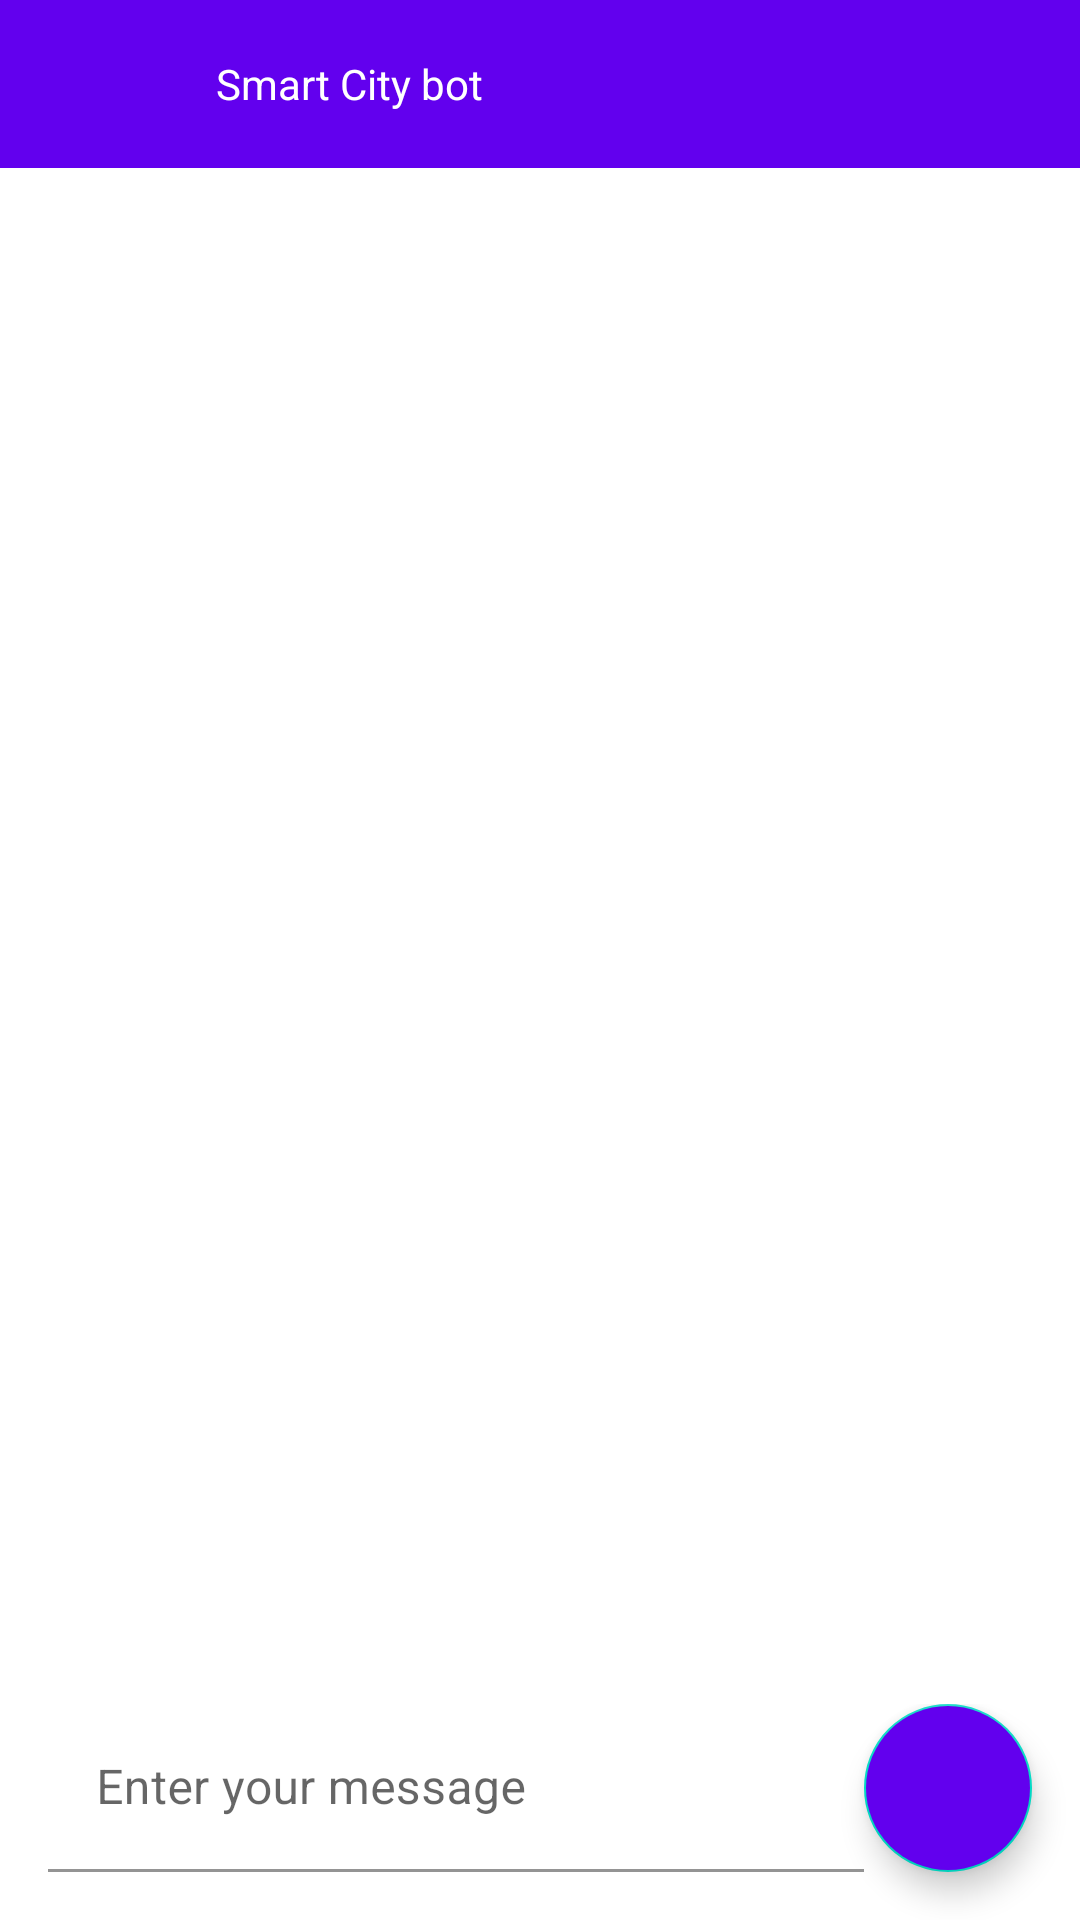

Produce the Android XML layout that renders to this screen, including the resource entries it uses.
<!-- AndroidManifest.xml: application theme Theme.RasaBot -->
<!-- res/layout/activity_main.xml -->
<?xml version="1.0" encoding="utf-8"?>
<androidx.constraintlayout.widget.ConstraintLayout xmlns:android="http://schemas.android.com/apk/res/android"
    xmlns:app="http://schemas.android.com/apk/res-auto"
    xmlns:tools="http://schemas.android.com/tools"
    android:layout_width="match_parent"
    android:layout_height="match_parent"
    tools:context=".MainActivity">
    <com.google.android.material.appbar.AppBarLayout
        android:id="@+id/appbar"
        android:layout_width="match_parent"
        android:layout_height="?attr/actionBarSize"
        app:layout_constraintStart_toStartOf="parent"
        app:layout_constraintEnd_toEndOf="parent"
        app:layout_constraintTop_toTopOf="parent">
        <androidx.appcompat.widget.Toolbar
            android:layout_width="match_parent"
            android:layout_height="?attr/actionBarSize">
            <com.google.android.material.imageview.ShapeableImageView
                android:layout_width="40dp"
                android:layout_height="40dp"
                android:layout_marginEnd="16dp"
                app:shapeAppearanceOverlay="@style/circleView"
                android:background="@drawable/ic_launcher_background"/>
            <TextView
                android:layout_width="wrap_content"
                android:layout_height="wrap_content"
                android:text="Smart City bot"
                android:textColor="@android:color/white" />
        </androidx.appcompat.widget.Toolbar>
    </com.google.android.material.appbar.AppBarLayout>

    <androidx.recyclerview.widget.RecyclerView
        android:id="@+id/message_list"
        android:layout_width="match_parent"
        android:layout_height="wrap_content"
        android:layout_marginTop="16dp"
        app:layout_constraintBottom_toTopOf="@id/message_view"
        app:layout_constraintEnd_toEndOf="parent"
        app:layout_constraintHorizontal_bias="0.0"
        app:layout_constraintStart_toStartOf="parent"
        app:layout_constraintTop_toBottomOf="@+id/appbar"
        app:layout_constraintVertical_bias="0.09" />

    <androidx.constraintlayout.widget.ConstraintLayout
        android:id="@+id/message_view"
        android:layout_width="match_parent"
        android:layout_height="wrap_content"
        android:orientation="horizontal"
        app:layout_constraintStart_toStartOf="parent"
        app:layout_constraintEnd_toEndOf="parent"
        app:layout_constraintBottom_toBottomOf="parent">
        <com.google.android.material.textfield.TextInputLayout
            android:id="@+id/message_et"
            android:layout_width="0dp"
            android:layout_height="wrap_content"
            android:background="@android:color/transparent"
            android:layout_marginStart="16dp"
            android:layout_marginBottom="16dp"
            app:layout_constraintStart_toStartOf="parent"
            app:layout_constraintEnd_toStartOf="@+id/send_btn"
            app:layout_constraintBottom_toBottomOf="parent"
            app:layout_constraintEnd_toEndOf="parent">

            <EditText
                android:id="@+id/message_box"
                android:layout_width="match_parent"
                android:layout_height="match_parent"
                android:hint="Enter your message"
                android:background="@android:color/transparent"/>
        </com.google.android.material.textfield.TextInputLayout>
        <com.google.android.material.floatingactionbutton.FloatingActionButton
            android:id="@+id/send_btn"
            android:layout_width="wrap_content"
            android:layout_height="wrap_content"
            android:layout_marginEnd="16dp"
            android:layout_marginBottom="16dp"
            android:backgroundTint="@color/design_default_color_primary"
            android:src="@drawable/ic_bsend"
            app:fabSize="normal"
            app:layout_constraintStart_toEndOf="@id/message_et"
            app:layout_constraintBottom_toBottomOf="parent"
            app:layout_constraintEnd_toEndOf="parent" />
    </androidx.constraintlayout.widget.ConstraintLayout>

</androidx.constraintlayout.widget.ConstraintLayout>
<!-- resources referenced by this layout -->
<resources>
  <style name="circleView" parent="">
          <item name="cornerFamily">rounded</item>
          <item name="cornerSize">50%</item>
      </style>
  <style name="Theme.RasaBot" parent="Theme.MaterialComponents.DayNight.NoActionBar">
          
          <item name="colorPrimary">@color/purple_500</item>
          <item name="colorPrimaryVariant">@color/purple_700</item>
          <item name="colorOnPrimary">@color/white</item>
          
          <item name="colorSecondary">@color/teal_200</item>
          <item name="colorSecondaryVariant">@color/teal_700</item>
          <item name="colorOnSecondary">@color/black</item>
          
          <item name="android:statusBarColor" tools:targetApi="l">?attr/colorPrimaryVariant</item>
          
      </style>
  <!-- not gathered from this repository: default colours our renderer supplied (Android Studio template values) -->
  <color name="purple_500">#FF6200EE</color>
  <color name="purple_700">#FF3700B3</color>
  <color name="teal_200">#FF03DAC5</color>
  <color name="teal_700">#FF018786</color>
  <color name="black">#FF000000</color>
  <color name="white">#FFFFFFFF</color>
</resources>
